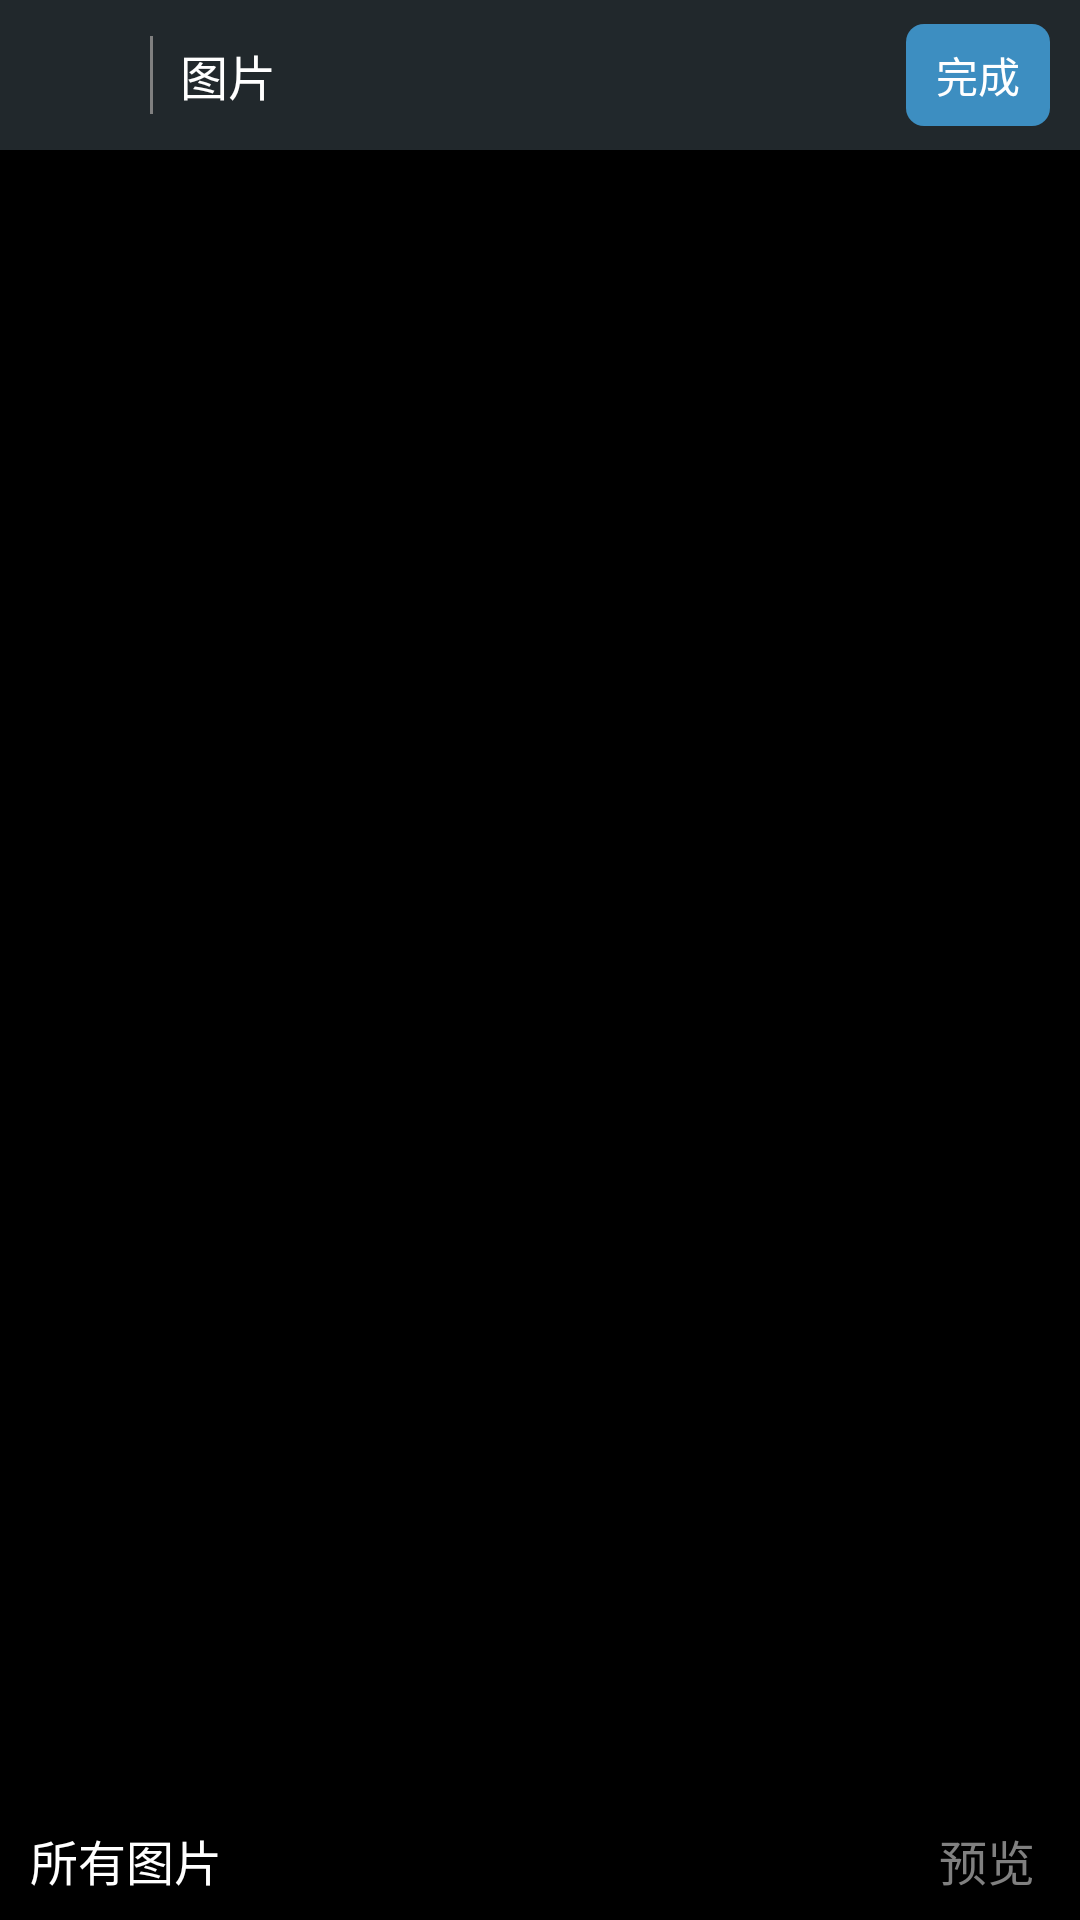

Layout XML and referenced resources for this Android screen:
<!-- AndroidManifest.xml: application theme AppTheme -->
<!-- res/layout/activity_gallary_image_select.xml -->
<?xml version="1.0" encoding="utf-8"?>
<LinearLayout xmlns:android="http://schemas.android.com/apk/res/android"
    android:layout_width="match_parent"
    android:layout_height="match_parent"
    android:background="@color/color_traneeeeee"
    android:orientation="vertical">

    <LinearLayout
        android:layout_width="match_parent"
        android:layout_height="50dp"
        android:background="#21282C">

        <RelativeLayout
            android:id="@+id/rl_finish"
            android:layout_width="50dp"
            android:layout_height="match_parent">

            <ImageView
                android:layout_width="28dp"
                android:layout_height="28dp"
                android:layout_centerInParent="true"
                android:background="@mipmap/icon_left_arrow_white" />

        </RelativeLayout>

        <View
            android:layout_width="1dp"
            android:layout_height="match_parent"
            android:layout_marginBottom="12dp"
            android:layout_marginTop="12dp"
            android:background="@color/gray" />

        <TextView
            android:layout_width="50dp"
            android:layout_height="match_parent"
            android:gravity="center"
            android:text="图片"
            android:textColor="@color/white"
            android:textSize="16sp" />

        <RelativeLayout
            android:layout_width="match_parent"
            android:layout_height="match_parent"
            android:gravity="right"
            android:paddingRight="10dp">

            <TextView
                android:id="@+id/tv_complete_selected_image"
                android:layout_width="wrap_content"
                android:layout_height="match_parent"
                android:layout_marginBottom="8dp"
                android:layout_marginTop="8dp"
                android:background="@drawable/bg_complete_select_gallary"
                android:enabled="false"
                android:gravity="center"
                android:paddingLeft="10dp"
                android:paddingRight="10dp"
                android:text="完成"
                android:textColor="@color/white"
                android:textSize="14sp" />

        </RelativeLayout>
    </LinearLayout>

    <RelativeLayout
        android:layout_width="match_parent"
        android:layout_height="match_parent"
        android:background="@color/white">

        <android.support.v7.widget.RecyclerView
            android:id="@+id/gallary_recyclerview"
            android:layout_width="match_parent"
            android:layout_height="match_parent"
            android:background="@color/black">

        </android.support.v7.widget.RecyclerView>

        <RelativeLayout
            android:id="@+id/rl_all_gallary_name"
            android:layout_width="match_parent"
            android:layout_height="match_parent"
            android:layout_above="@+id/rl_bottom"
            android:background="#aa000000"
            android:visibility="gone">

            <android.support.v7.widget.RecyclerView
                android:id="@+id/gallary_name_recyclerview"
                android:layout_width="match_parent"
                android:layout_height="match_parent"
                android:layout_marginTop="50dp"
                android:background="@color/white">

            </android.support.v7.widget.RecyclerView>

        </RelativeLayout>

        <RelativeLayout
            android:id="@+id/rl_bottom"
            android:layout_width="match_parent"
            android:layout_height="40dp"
            android:layout_alignParentBottom="true"
            android:background="#88000000">

            <TextView
                android:id="@+id/tv_select_all_gallary"
                android:layout_width="wrap_content"
                android:layout_height="match_parent"
                android:gravity="center"
                android:paddingLeft="10dp"
                android:paddingRight="10dp"
                android:text="所有图片"
                android:textColor="@color/textcolor_select_gallary"
                android:textSize="16sp" />

            <TextView
                android:id="@+id/tv_preview_big_image"
                android:layout_width="wrap_content"
                android:layout_height="match_parent"
                android:layout_alignParentRight="true"
                android:enabled="false"
                android:gravity="center"
                android:paddingLeft="15dp"
                android:paddingRight="15dp"
                android:text="预览"
                android:textColor="@color/textcolor_preview_image"
                android:textSize="16sp" />

        </RelativeLayout>

    </RelativeLayout>
</LinearLayout>
<!-- resources referenced by this layout -->
<resources>
  <color name="black">#000000</color>
  <color name="color_traneeeeee">#666666</color>
  <color name="gray">#808080</color>
  <color name="white">#ffffff</color>
  <!-- drawable bg_complete_select_gallary (drawable) -->
  <?xml version="1.0" encoding="utf-8"?>
  <selector xmlns:android="http://schemas.android.com/apk/res/android">
      <item android:drawable="@drawable/shape_unselected_gallary" android:state_pressed="true" />
      <item android:drawable="@drawable/shape_unselected_gallary" android:state_enabled="false" />
  
      <item android:drawable="@drawable/shape_complete_selected_gallary" />
  </selector>
  <style name="AppTheme" parent="Theme.AppCompat.Light.NoActionBar">
          
          <item name="android:buttonStyle">@style/QianFanButtonStyle</item>
      </style>
  <!-- drawable shape_unselected_gallary (drawable) -->
  <?xml version="1.0" encoding="utf-8"?>
  <shape xmlns:android="http://schemas.android.com/apk/res/android">
      <corners android:radius="6dp" />
      <solid android:color="@color/blue_3d8ec1" />
  </shape>
  <!-- drawable shape_complete_selected_gallary (drawable) -->
  <?xml version="1.0" encoding="utf-8"?>
  <shape xmlns:android="http://schemas.android.com/apk/res/android">
      <corners android:radius="6dp" />
      <solid android:color="@color/blue_21adfd" />
  </shape>
  <style name="QianFanButtonStyle" parent="Widget.AppCompat.Button">
          <item name="android:textAllCaps">false</item>
      </style>
  <color name="blue_3d8ec1">#3d8ec1</color>
  <color name="blue_21adfd">#21adfd</color>
</resources>
